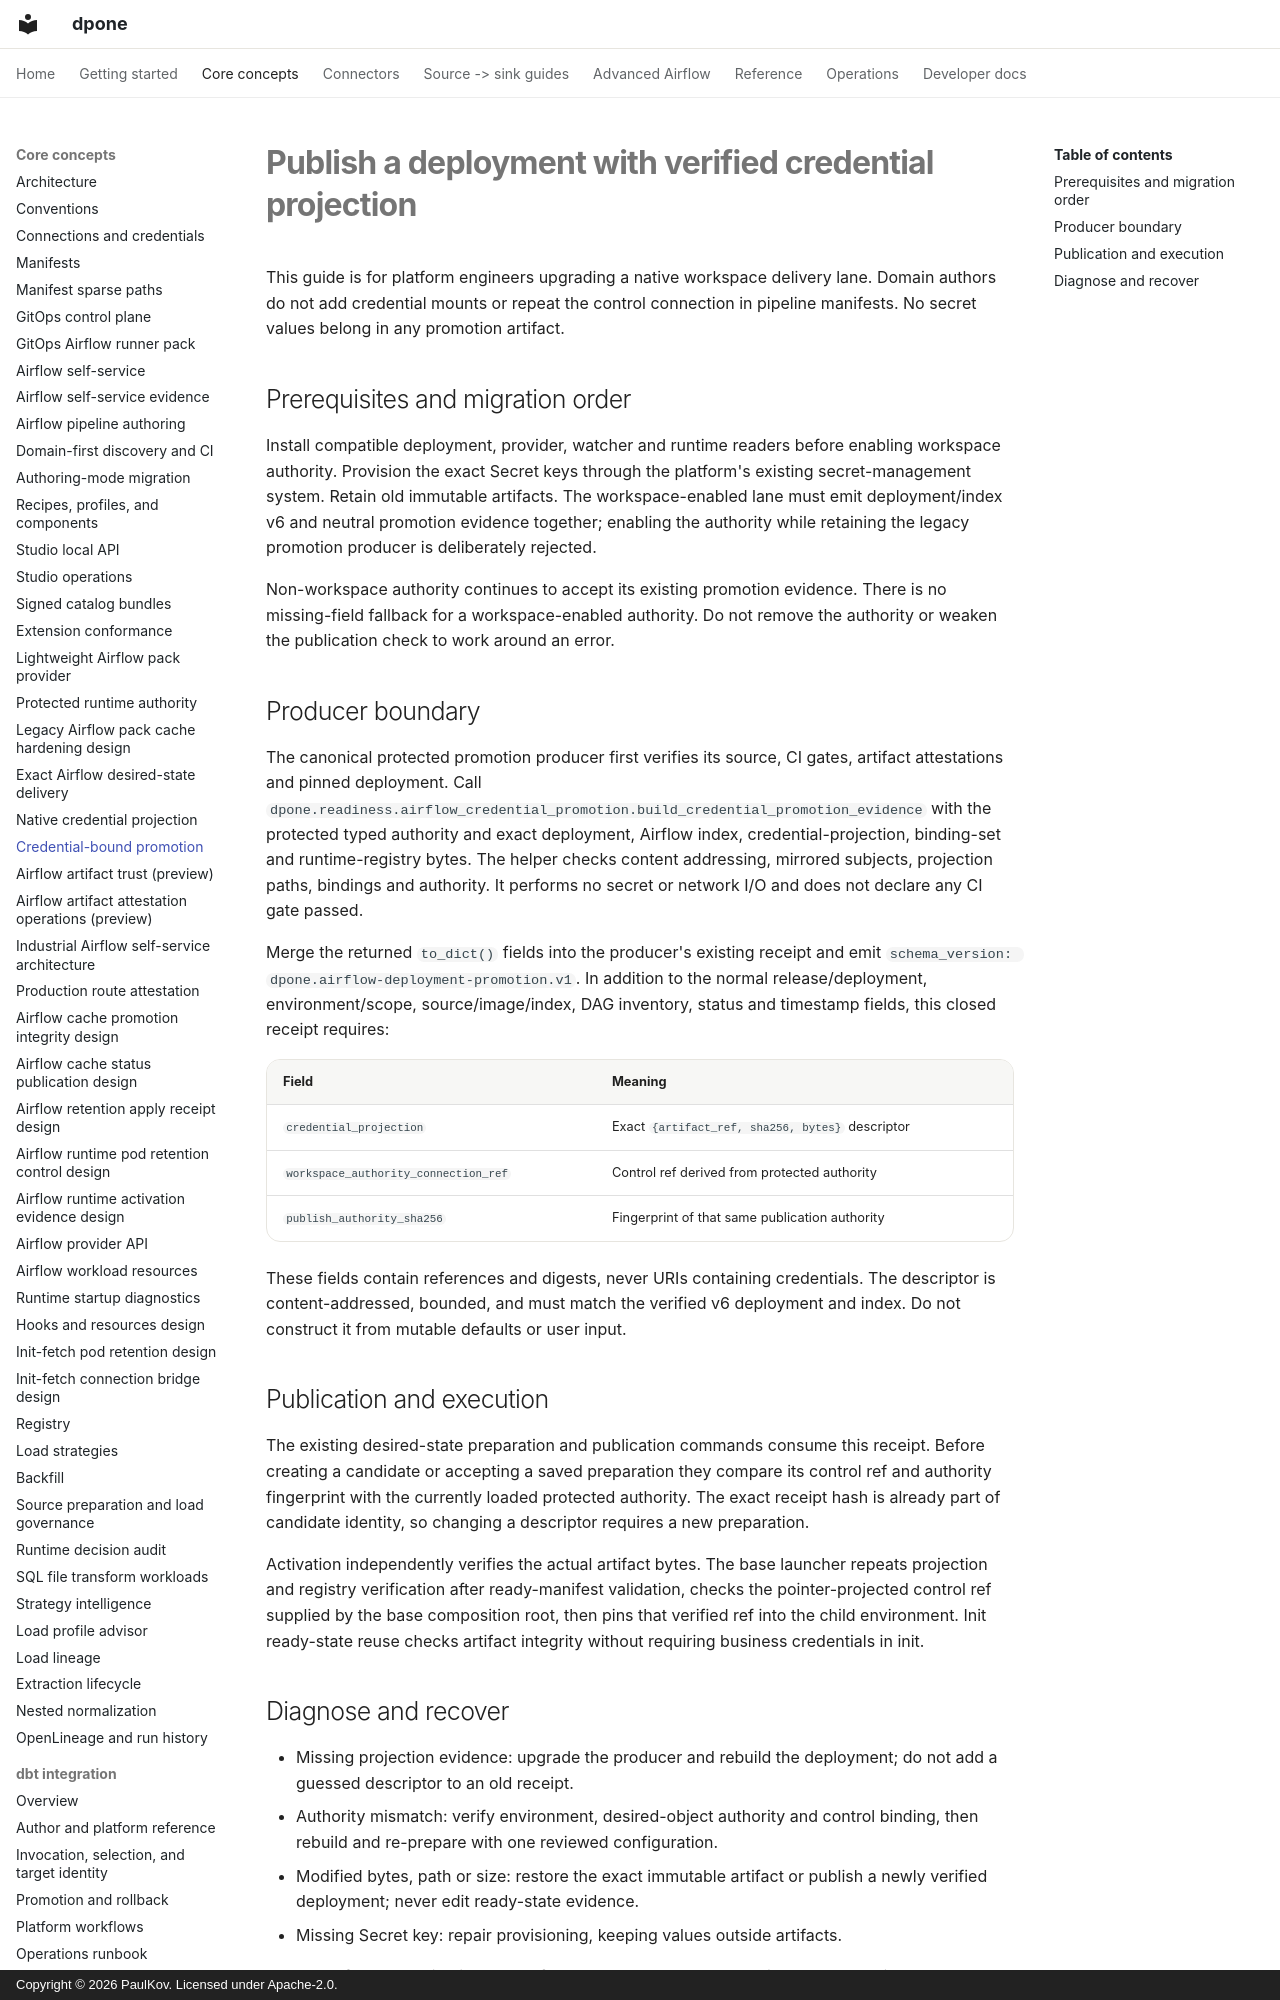

repository: PaulKov/dpone · page: airflow-credential-promotion/index.html · generator: mkdocs · copyright: Copyright © 2026 PaulKov. Licensed under Apache-2.0.

# Publish a deployment with verified credential projection

This guide is for platform engineers upgrading a native workspace delivery lane.
Domain authors do not add credential mounts or repeat the control connection in
pipeline manifests. No secret values belong in any promotion artifact.

## Prerequisites and migration order

Install compatible deployment, provider, watcher and runtime readers before
enabling workspace authority. Provision the exact Secret keys through the
platform's existing secret-management system. Retain old immutable artifacts.
The workspace-enabled lane must emit deployment/index v6 and neutral promotion
evidence together; enabling the authority while retaining the legacy promotion
producer is deliberately rejected.

Non-workspace authority continues to accept its existing promotion evidence.
There is no missing-field fallback for a workspace-enabled authority. Do not
remove the authority or weaken the publication check to work around an error.
